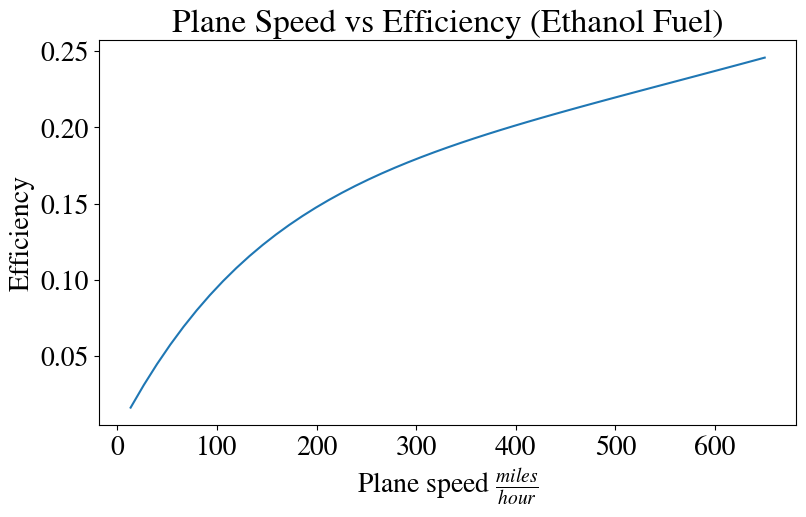

Write Python code to recreate this figure.
import math
import matplotlib.pyplot as plt
import numpy as np

plt.rcParams['text.usetex'] = False
plt.rcParams['mathtext.fontset'] = 'stix'
plt.rcParams['font.family'] = 'STIXGeneral'
plt.rcParams['figure.figsize'] = [9, 5]
plt.rcParams.update({'font.size': 20})


def simulate(r, f2a, speed):
    f2a = f2a  # kgfuel/kgair
    t1 = -65  # f
    p1_out = 18  # kpa
    u1 = speed  # mph
    r = r

    fuel_type = "Eth"

    R = 8.314  # j/mol K
    R_kpa = 0.0083145
    CP = (7 / 2) * R

    t1 = (5 / 9) * (t1 - 32) + 273  # conv to k
    p1 = 0.00986923 * p1_out  # conv to atm
    u1 = u1 * 0.44704  # conv to m/s
    v1 = u1  # m^3/s
    # n1 = (p1*V1*1000)/(t1*R_L_atm)
    n1 = (p1_out * v1) / (R_kpa * t1)

    m1 = n1 * 28.96 / 1000  # kg/s
    mm_fuel = 0
    H_r = 0

    if fuel_type == "dodec":
        H_r = -15151000  # j/mole
        mm_fuel = 170.34


    elif fuel_type == "Eth":
        H_r = -1273000  # j/mole
        mm_fuel = 46.068

    m_fuel = f2a * m1
    n_fuel = m_fuel * (1000 / mm_fuel)

    Q = -H_r * n_fuel  # j/mole

    t2 = ((u1 ** 2 * m1) / (2 * CP * n1)) + t1
    p2 = p1 * ((t2 / t1) ** (CP / R))

    p3 = r * p1
    t3_ideal = t2 * ((p3 / p2) ** (R / CP))
    W_comp_ideal = n1 * CP * (t3_ideal - t2)
    n_comp = 0.95 - 0.003 * r
    W_comp_real = W_comp_ideal / n_comp
    t3 = (W_comp_real / (CP * n1)) + t2

    t4 = Q / (CP * n1) + t3
    p4 = p3  # isobaric

    W_turb_real = -W_comp_real
    t5 = W_turb_real / (CP * n1) + t4
    p5 = p4 * ((t5 / t4) ** (CP / R))

    p6 = p1  # same as atmospheric p

    t6 = t5 * ((p6 / p5) ** (R / CP))

    u6 = math.sqrt(((-2 * (n1 * CP) * (t6 - t5)) / (m1)))

    d_EK = (0.5) * (u6 ** 2 - u1 ** 2) * m1
    d_H61 = n1 * CP * (t6 - t1)

    f = m1 * (u6 - u1)

    n_th = d_EK / Q

    n_p = (f * u1) / (d_EK)

    n_final = n_p * n_th

    return n_final


num_val = 50

speed = np.linspace(0, 650, num_val)

n = []

for i in speed:
    n.append(simulate(30, 0.002, i))

plt.plot(speed, n)
plt.xlabel(r"Plane speed $\frac{miles}{hour}$")
plt.ylabel(r"Efficiency")
plt.title("Plane Speed vs Efficiency (Ethanol Fuel)")

plt.show()

